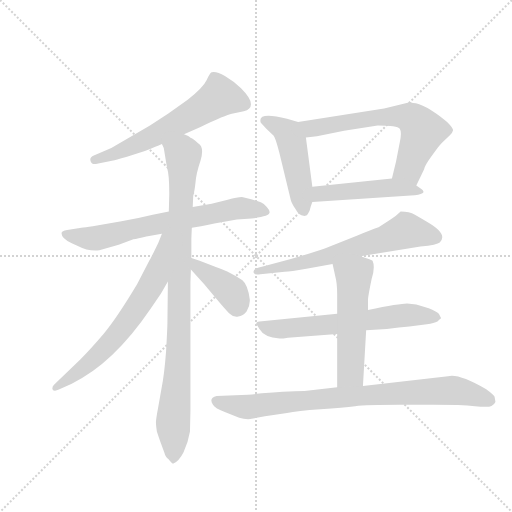
t = 0.00 s
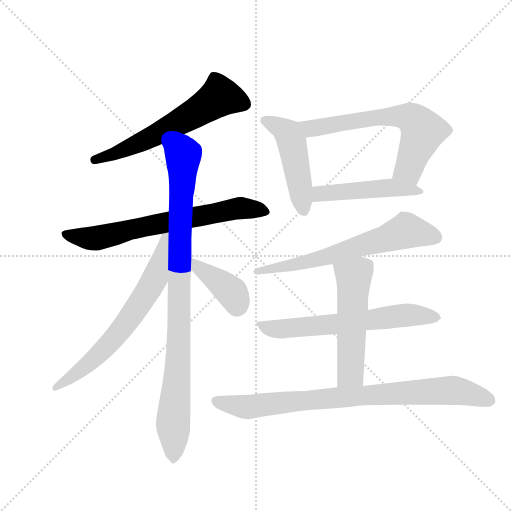
t = 1.87 s
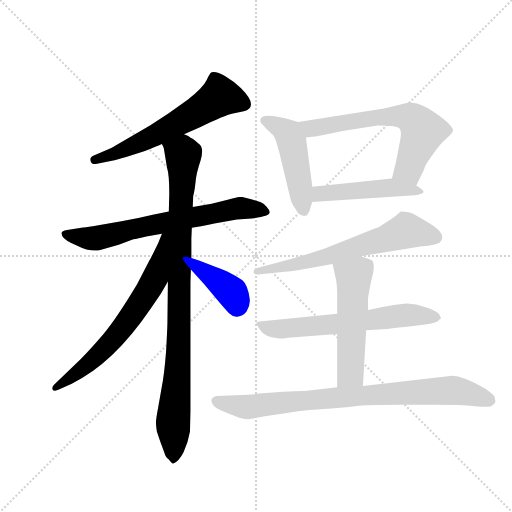
t = 3.73 s
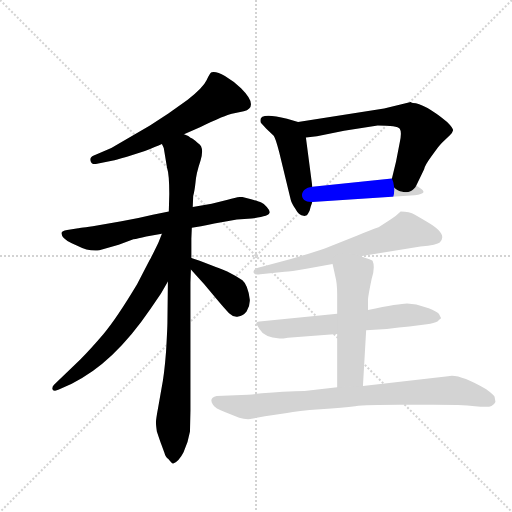
t = 5.60 s
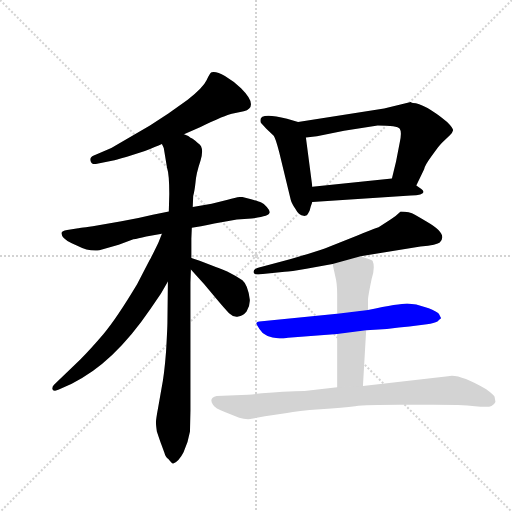
t = 7.47 s
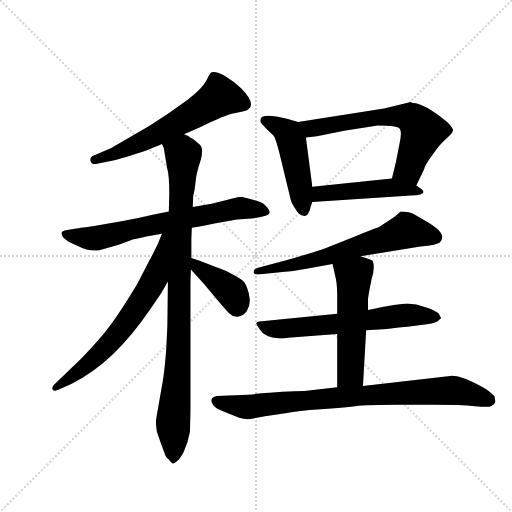
t = 9.33 s

The animated SVG that drew these frames (rendered in a browser with its animation timeline set to each time). Animation: 12 CSS @keyframes rules; one cycle of 9.33 s.

<svg version="1.1" viewBox="0 0 1024 1024" xmlns="http://www.w3.org/2000/svg">
  <g stroke="lightgray" stroke-dasharray="1,1" stroke-width="1" transform="scale(4, 4)">
    <line x1="0" y1="0" x2="256" y2="256"></line>
    <line x1="256" y1="0" x2="0" y2="256"></line>
    <line x1="128" y1="0" x2="128" y2="256"></line>
    <line x1="0" y1="128" x2="256" y2="128"></line>
  </g>
  <g transform="scale(0.92, -0.92) translate(60, -850)">
    <style type="text/css">
      
        @keyframes keyframes0 {
          from {
            stroke: blue;
            stroke-dashoffset: 615;
            stroke-width: 128;
          }
          67% {
            animation-timing-function: step-end;
            stroke: blue;
            stroke-dashoffset: 0;
            stroke-width: 128;
          }
          to {
            stroke: black;
            stroke-width: 1024;
          }
        }
        #make-me-a-hanzi-animation-0 {
          animation: keyframes0 0.75048828125s both;
          animation-delay: 0s;
          animation-timing-function: linear;
        }
      
        @keyframes keyframes1 {
          from {
            stroke: blue;
            stroke-dashoffset: 698;
            stroke-width: 128;
          }
          69% {
            animation-timing-function: step-end;
            stroke: blue;
            stroke-dashoffset: 0;
            stroke-width: 128;
          }
          to {
            stroke: black;
            stroke-width: 1024;
          }
        }
        #make-me-a-hanzi-animation-1 {
          animation: keyframes1 0.8180338541666666s both;
          animation-delay: 0.75048828125s;
          animation-timing-function: linear;
        }
      
        @keyframes keyframes2 {
          from {
            stroke: blue;
            stroke-dashoffset: 961;
            stroke-width: 128;
          }
          76% {
            animation-timing-function: step-end;
            stroke: blue;
            stroke-dashoffset: 0;
            stroke-width: 128;
          }
          to {
            stroke: black;
            stroke-width: 1024;
          }
        }
        #make-me-a-hanzi-animation-2 {
          animation: keyframes2 1.0320638020833333s both;
          animation-delay: 1.5685221354166665s;
          animation-timing-function: linear;
        }
      
        @keyframes keyframes3 {
          from {
            stroke: blue;
            stroke-dashoffset: 676;
            stroke-width: 128;
          }
          69% {
            animation-timing-function: step-end;
            stroke: blue;
            stroke-dashoffset: 0;
            stroke-width: 128;
          }
          to {
            stroke: black;
            stroke-width: 1024;
          }
        }
        #make-me-a-hanzi-animation-3 {
          animation: keyframes3 0.8001302083333334s both;
          animation-delay: 2.6005859375s;
          animation-timing-function: linear;
        }
      
        @keyframes keyframes4 {
          from {
            stroke: blue;
            stroke-dashoffset: 398;
            stroke-width: 128;
          }
          56% {
            animation-timing-function: step-end;
            stroke: blue;
            stroke-dashoffset: 0;
            stroke-width: 128;
          }
          to {
            stroke: black;
            stroke-width: 1024;
          }
        }
        #make-me-a-hanzi-animation-4 {
          animation: keyframes4 0.5738932291666666s both;
          animation-delay: 3.4007161458333335s;
          animation-timing-function: linear;
        }
      
        @keyframes keyframes5 {
          from {
            stroke: blue;
            stroke-dashoffset: 486;
            stroke-width: 128;
          }
          61% {
            animation-timing-function: step-end;
            stroke: blue;
            stroke-dashoffset: 0;
            stroke-width: 128;
          }
          to {
            stroke: black;
            stroke-width: 1024;
          }
        }
        #make-me-a-hanzi-animation-5 {
          animation: keyframes5 0.6455078125s both;
          animation-delay: 3.974609375s;
          animation-timing-function: linear;
        }
      
        @keyframes keyframes6 {
          from {
            stroke: blue;
            stroke-dashoffset: 655;
            stroke-width: 128;
          }
          68% {
            animation-timing-function: step-end;
            stroke: blue;
            stroke-dashoffset: 0;
            stroke-width: 128;
          }
          to {
            stroke: black;
            stroke-width: 1024;
          }
        }
        #make-me-a-hanzi-animation-6 {
          animation: keyframes6 0.7830403645833334s both;
          animation-delay: 4.6201171875s;
          animation-timing-function: linear;
        }
      
        @keyframes keyframes7 {
          from {
            stroke: blue;
            stroke-dashoffset: 483;
            stroke-width: 128;
          }
          61% {
            animation-timing-function: step-end;
            stroke: blue;
            stroke-dashoffset: 0;
            stroke-width: 128;
          }
          to {
            stroke: black;
            stroke-width: 1024;
          }
        }
        #make-me-a-hanzi-animation-7 {
          animation: keyframes7 0.64306640625s both;
          animation-delay: 5.403157552083333s;
          animation-timing-function: linear;
        }
      
        @keyframes keyframes8 {
          from {
            stroke: blue;
            stroke-dashoffset: 658;
            stroke-width: 128;
          }
          68% {
            animation-timing-function: step-end;
            stroke: blue;
            stroke-dashoffset: 0;
            stroke-width: 128;
          }
          to {
            stroke: black;
            stroke-width: 1024;
          }
        }
        #make-me-a-hanzi-animation-8 {
          animation: keyframes8 0.7854817708333334s both;
          animation-delay: 6.046223958333333s;
          animation-timing-function: linear;
        }
      
        @keyframes keyframes9 {
          from {
            stroke: blue;
            stroke-dashoffset: 648;
            stroke-width: 128;
          }
          68% {
            animation-timing-function: step-end;
            stroke: blue;
            stroke-dashoffset: 0;
            stroke-width: 128;
          }
          to {
            stroke: black;
            stroke-width: 1024;
          }
        }
        #make-me-a-hanzi-animation-9 {
          animation: keyframes9 0.77734375s both;
          animation-delay: 6.831705729166666s;
          animation-timing-function: linear;
        }
      
        @keyframes keyframes10 {
          from {
            stroke: blue;
            stroke-dashoffset: 541;
            stroke-width: 128;
          }
          64% {
            animation-timing-function: step-end;
            stroke: blue;
            stroke-dashoffset: 0;
            stroke-width: 128;
          }
          to {
            stroke: black;
            stroke-width: 1024;
          }
        }
        #make-me-a-hanzi-animation-10 {
          animation: keyframes10 0.6902669270833334s both;
          animation-delay: 7.609049479166666s;
          animation-timing-function: linear;
        }
      
        @keyframes keyframes11 {
          from {
            stroke: blue;
            stroke-dashoffset: 856;
            stroke-width: 128;
          }
          74% {
            animation-timing-function: step-end;
            stroke: blue;
            stroke-dashoffset: 0;
            stroke-width: 128;
          }
          to {
            stroke: black;
            stroke-width: 1024;
          }
        }
        #make-me-a-hanzi-animation-11 {
          animation: keyframes11 0.9466145833333334s both;
          animation-delay: 8.29931640625s;
          animation-timing-function: linear;
        }
      
    </style>
    
      <path d="M 340 558 L 376 574 Q 431 600 444 602.5 Q 457 605 470 608 Q 504 618 464 658 Q 448 674 429 685 Q 410 696 400 693 Q 396 691 389 675.5 Q 382 660 348 633 L 306 603 L 266 577 L 182 528 L 144 512 Q 134 508 137 499.5 Q 140 491 151 494 L 186 501 Q 189 501 216 509 L 255 522 Q 279 531 292 537 L 340 558 Z" fill="lightgray"></path>
    
      <path d="M 307 390 L 272 383 Q 240 375 204 369 L 151 360 Q 112 354 110 354 L 86 350 Q 74 348 74 344 Q 72 332 96 321 L 108 316 Q 133 303 156 306 L 198 318 L 230 330 Q 239 331 258 336 L 292 342 L 357 355 L 377 358 Q 390 360 406 364 L 455 373 L 487 375 Q 526 380 526 388 Q 527 392 520 400 Q 513 408 508 410 Q 503 412 486 417 L 466 422 Q 456 422 435 416 L 400 407 L 359 400 L 307 390 Z" fill="lightgray"></path>
    
      <path d="M 359 400 L 360 424 Q 363 434 365 453 Q 366 471 376 501 Q 385 531 370 539 Q 358 550 355 550 Q 351 554 340 558 C 314 572 284 566 292 537 L 296 528 L 303 486 Q 308 471 308 429 L 307 390 L 305 238 L 304 151 Q 304 138 301 86 Q 297 34 291 5 L 284 -35 Q 279 -62 279 -68 Q 279 -74 281 -88 Q 288 -109 291 -117 L 297 -133 Q 300 -144 306 -148 Q 314 -158 316 -158 Q 329 -153 339 -133 Q 349 -112 353 -88 L 354 -43 L 354 236 L 355 264 L 356 289 L 356 331 L 357 355 L 359 400 Z" fill="lightgray"></path>
    
      <path d="M 292 342 L 284 322 Q 268 289 265 284 L 238 232 Q 193 157 165 124 Q 137 91 114 68 L 58 14 Q 53 10 54 4 Q 57 -2 68 3 L 96 16 Q 186 59 267 178 L 290 212 L 305 238 C 380 368 303 370 292 342 Z" fill="lightgray"></path>
    
      <path d="M 355 264 L 384 232 L 409 202 Q 429 178 438 169 Q 447 160 458 162 Q 468 163 476 173 Q 484 186 483 199 Q 479 231 467 241 Q 454 250 434 260 Q 411 269 405 271 L 374 283 L 356 289 C 328 298 335 286 355 264 Z" fill="lightgray"></path>
    
      <path d="M 588 585 L 564 592 Q 506 606 506 589 Q 506 584 507 583 L 519 570 L 535 555 Q 539 550 547 519 L 572 416 Q 573 410 582 396 Q 590 381 600 381 Q 601 380 607 382 Q 609 384 613 392 Q 615 401 619 411 L 619 444 L 605 551 C 601 581 601 581 588 585 Z" fill="lightgray"></path>
    
      <path d="M 775 614 L 588 585 C 558 580 575 547 605 551 L 629 554 L 688 566 L 761 577 Q 804 577 809 570 Q 814 563 809 540 L 801 499 L 792 462 C 785 433 832 420 845 447 L 862 482 Q 863 490 880 513 Q 896 536 902 541 L 918 556 Q 924 562 925 567 Q 925 572 912 585 Q 861 626 838 626 Q 835 626 833 628 L 775 614 Z" fill="lightgray"></path>
    
      <path d="M 619 411 L 833 425 Q 872 427 856 439 L 845 447 C 821 465 820 465 792 462 L 619 444 C 589 441 589 409 619 411 Z" fill="lightgray"></path>
    
      <path d="M 724 293 L 854 314 Q 891 318 896 323 Q 915 341 868 368 Q 854 376 842 383 Q 830 390 811 390 Q 800 379 789 373 L 763 356 Q 745 350 717 338 L 646 310 Q 621 301 558 283 L 501 268 Q 491 265 491 258.5 Q 491 252 506 254 L 559 259 Q 571 260 606 266 L 663 276 L 724 293 Z" fill="lightgray"></path>
    
      <path d="M 673 168 L 504 151 Q 497 150 497 146 L 504 135 Q 514 117 548 114 Q 555 114 566 116 L 673 124 L 736 132 L 781 135 L 807 138 L 830 140 L 868 145 Q 884 147 891 151 L 896 156 L 899 158 L 894 168 Q 889 173 872 180 L 845 188 L 825 190 Q 809 190 740 176 L 673 168 Z" fill="lightgray"></path>
    
      <path d="M 740 176 L 740 200 Q 741 210 748 244 Q 756 269 750 283 Q 749 285 724 293 C 695 302 656 305 663 276 L 669 249 Q 673 234 673 210 L 673 168 L 673 124 L 673 8 C 673 -22 727 -19 729 11 L 736 132 L 740 176 Z" fill="lightgray"></path>
    
      <path d="M 673 8 L 602 0 Q 559 0 479 -8 L 438 -10 L 411 -11 Q 393 -15 403 -30 Q 407 -38 430 -46 L 460 -58 Q 472 -62 484 -61 L 516 -55 L 564 -48 Q 586 -43 636.5 -39.5 Q 687 -36 712 -33 Q 737 -30 808 -30 L 883 -30 Q 943 -30 972.5 -33 Q 1002 -36 1008.5 -32.5 Q 1015 -29 1017 -24 Q 1017 -22 1015 -12 Q 1012 -7 997 4 Q 936 39 914 32 L 729 11 L 673 8 Z" fill="lightgray"></path>
    
    
      <clipPath id="make-me-a-hanzi-clip-0">
        <path d="M 340 558 L 376 574 Q 431 600 444 602.5 Q 457 605 470 608 Q 504 618 464 658 Q 448 674 429 685 Q 410 696 400 693 Q 396 691 389 675.5 Q 382 660 348 633 L 306 603 L 266 577 L 182 528 L 144 512 Q 134 508 137 499.5 Q 140 491 151 494 L 186 501 Q 189 501 216 509 L 255 522 Q 279 531 292 537 L 340 558 Z"></path>
      </clipPath>
      <path clip-path="url(#make-me-a-hanzi-clip-0)" d="M 469 625 L 417 639 L 278 556 L 202 519 L 146 503" fill="none" id="make-me-a-hanzi-animation-0" stroke-dasharray="487 974" stroke-linecap="round"></path>
    
      <clipPath id="make-me-a-hanzi-clip-1">
        <path d="M 307 390 L 272 383 Q 240 375 204 369 L 151 360 Q 112 354 110 354 L 86 350 Q 74 348 74 344 Q 72 332 96 321 L 108 316 Q 133 303 156 306 L 198 318 L 230 330 Q 239 331 258 336 L 292 342 L 357 355 L 377 358 Q 390 360 406 364 L 455 373 L 487 375 Q 526 380 526 388 Q 527 392 520 400 Q 513 408 508 410 Q 503 412 486 417 L 466 422 Q 456 422 435 416 L 400 407 L 359 400 L 307 390 Z"></path>
      </clipPath>
      <path clip-path="url(#make-me-a-hanzi-clip-1)" d="M 83 341 L 156 333 L 449 397 L 517 391" fill="none" id="make-me-a-hanzi-animation-1" stroke-dasharray="570 1140" stroke-linecap="round"></path>
    
      <clipPath id="make-me-a-hanzi-clip-2">
        <path d="M 359 400 L 360 424 Q 363 434 365 453 Q 366 471 376 501 Q 385 531 370 539 Q 358 550 355 550 Q 351 554 340 558 C 314 572 284 566 292 537 L 296 528 L 303 486 Q 308 471 308 429 L 307 390 L 305 238 L 304 151 Q 304 138 301 86 Q 297 34 291 5 L 284 -35 Q 279 -62 279 -68 Q 279 -74 281 -88 Q 288 -109 291 -117 L 297 -133 Q 300 -144 306 -148 Q 314 -158 316 -158 Q 329 -153 339 -133 Q 349 -112 353 -88 L 354 -43 L 354 236 L 355 264 L 356 289 L 356 331 L 357 355 L 359 400 Z"></path>
      </clipPath>
      <path clip-path="url(#make-me-a-hanzi-clip-2)" d="M 300 535 L 338 513 L 328 89 L 316 -148" fill="none" id="make-me-a-hanzi-animation-2" stroke-dasharray="833 1666" stroke-linecap="round"></path>
    
      <clipPath id="make-me-a-hanzi-clip-3">
        <path d="M 292 342 L 284 322 Q 268 289 265 284 L 238 232 Q 193 157 165 124 Q 137 91 114 68 L 58 14 Q 53 10 54 4 Q 57 -2 68 3 L 96 16 Q 186 59 267 178 L 290 212 L 305 238 C 380 368 303 370 292 342 Z"></path>
      </clipPath>
      <path clip-path="url(#make-me-a-hanzi-clip-3)" d="M 300 337 L 277 245 L 231 170 L 159 83 L 61 7" fill="none" id="make-me-a-hanzi-animation-3" stroke-dasharray="548 1096" stroke-linecap="round"></path>
    
      <clipPath id="make-me-a-hanzi-clip-4">
        <path d="M 355 264 L 384 232 L 409 202 Q 429 178 438 169 Q 447 160 458 162 Q 468 163 476 173 Q 484 186 483 199 Q 479 231 467 241 Q 454 250 434 260 Q 411 269 405 271 L 374 283 L 356 289 C 328 298 335 286 355 264 Z"></path>
      </clipPath>
      <path clip-path="url(#make-me-a-hanzi-clip-4)" d="M 359 283 L 370 268 L 445 212 L 455 184" fill="none" id="make-me-a-hanzi-animation-4" stroke-dasharray="270 540" stroke-linecap="round"></path>
    
      <clipPath id="make-me-a-hanzi-clip-5">
        <path d="M 588 585 L 564 592 Q 506 606 506 589 Q 506 584 507 583 L 519 570 L 535 555 Q 539 550 547 519 L 572 416 Q 573 410 582 396 Q 590 381 600 381 Q 601 380 607 382 Q 609 384 613 392 Q 615 401 619 411 L 619 444 L 605 551 C 601 581 601 581 588 585 Z"></path>
      </clipPath>
      <path clip-path="url(#make-me-a-hanzi-clip-5)" d="M 516 588 L 547 575 L 567 559 L 602 392" fill="none" id="make-me-a-hanzi-animation-5" stroke-dasharray="358 716" stroke-linecap="round"></path>
    
      <clipPath id="make-me-a-hanzi-clip-6">
        <path d="M 775 614 L 588 585 C 558 580 575 547 605 551 L 629 554 L 688 566 L 761 577 Q 804 577 809 570 Q 814 563 809 540 L 801 499 L 792 462 C 785 433 832 420 845 447 L 862 482 Q 863 490 880 513 Q 896 536 902 541 L 918 556 Q 924 562 925 567 Q 925 572 912 585 Q 861 626 838 626 Q 835 626 833 628 L 775 614 Z"></path>
      </clipPath>
      <path clip-path="url(#make-me-a-hanzi-clip-6)" d="M 596 582 L 621 571 L 754 594 L 817 597 L 840 589 L 858 560 L 829 484 L 800 466" fill="none" id="make-me-a-hanzi-animation-6" stroke-dasharray="527 1054" stroke-linecap="round"></path>
    
      <clipPath id="make-me-a-hanzi-clip-7">
        <path d="M 619 411 L 833 425 Q 872 427 856 439 L 845 447 C 821 465 820 465 792 462 L 619 444 C 589 441 589 409 619 411 Z"></path>
      </clipPath>
      <path clip-path="url(#make-me-a-hanzi-clip-7)" d="M 626 417 L 634 428 L 770 441 L 835 438 L 845 431" fill="none" id="make-me-a-hanzi-animation-7" stroke-dasharray="355 710" stroke-linecap="round"></path>
    
      <clipPath id="make-me-a-hanzi-clip-8">
        <path d="M 724 293 L 854 314 Q 891 318 896 323 Q 915 341 868 368 Q 854 376 842 383 Q 830 390 811 390 Q 800 379 789 373 L 763 356 Q 745 350 717 338 L 646 310 Q 621 301 558 283 L 501 268 Q 491 265 491 258.5 Q 491 252 506 254 L 559 259 Q 571 260 606 266 L 663 276 L 724 293 Z"></path>
      </clipPath>
      <path clip-path="url(#make-me-a-hanzi-clip-8)" d="M 887 334 L 823 349 L 653 292 L 499 260" fill="none" id="make-me-a-hanzi-animation-8" stroke-dasharray="530 1060" stroke-linecap="round"></path>
    
      <clipPath id="make-me-a-hanzi-clip-9">
        <path d="M 673 168 L 504 151 Q 497 150 497 146 L 504 135 Q 514 117 548 114 Q 555 114 566 116 L 673 124 L 736 132 L 781 135 L 807 138 L 830 140 L 868 145 Q 884 147 891 151 L 896 156 L 899 158 L 894 168 Q 889 173 872 180 L 845 188 L 825 190 Q 809 190 740 176 L 673 168 Z"></path>
      </clipPath>
      <path clip-path="url(#make-me-a-hanzi-clip-9)" d="M 504 143 L 551 135 L 828 165 L 894 162" fill="none" id="make-me-a-hanzi-animation-9" stroke-dasharray="520 1040" stroke-linecap="round"></path>
    
      <clipPath id="make-me-a-hanzi-clip-10">
        <path d="M 740 176 L 740 200 Q 741 210 748 244 Q 756 269 750 283 Q 749 285 724 293 C 695 302 656 305 663 276 L 669 249 Q 673 234 673 210 L 673 168 L 673 124 L 673 8 C 673 -22 727 -19 729 11 L 736 132 L 740 176 Z"></path>
      </clipPath>
      <path clip-path="url(#make-me-a-hanzi-clip-10)" d="M 742 276 L 709 248 L 702 38 L 680 15" fill="none" id="make-me-a-hanzi-animation-10" stroke-dasharray="413 826" stroke-linecap="round"></path>
    
      <clipPath id="make-me-a-hanzi-clip-11">
        <path d="M 673 8 L 602 0 Q 559 0 479 -8 L 438 -10 L 411 -11 Q 393 -15 403 -30 Q 407 -38 430 -46 L 460 -58 Q 472 -62 484 -61 L 516 -55 L 564 -48 Q 586 -43 636.5 -39.5 Q 687 -36 712 -33 Q 737 -30 808 -30 L 883 -30 Q 943 -30 972.5 -33 Q 1002 -36 1008.5 -32.5 Q 1015 -29 1017 -24 Q 1017 -22 1015 -12 Q 1012 -7 997 4 Q 936 39 914 32 L 729 11 L 673 8 Z"></path>
      </clipPath>
      <path clip-path="url(#make-me-a-hanzi-clip-11)" d="M 410 -22 L 479 -35 L 668 -14 L 910 1 L 943 -1 L 1004 -20" fill="none" id="make-me-a-hanzi-animation-11" stroke-dasharray="728 1456" stroke-linecap="round"></path>
    
  </g>
</svg>
